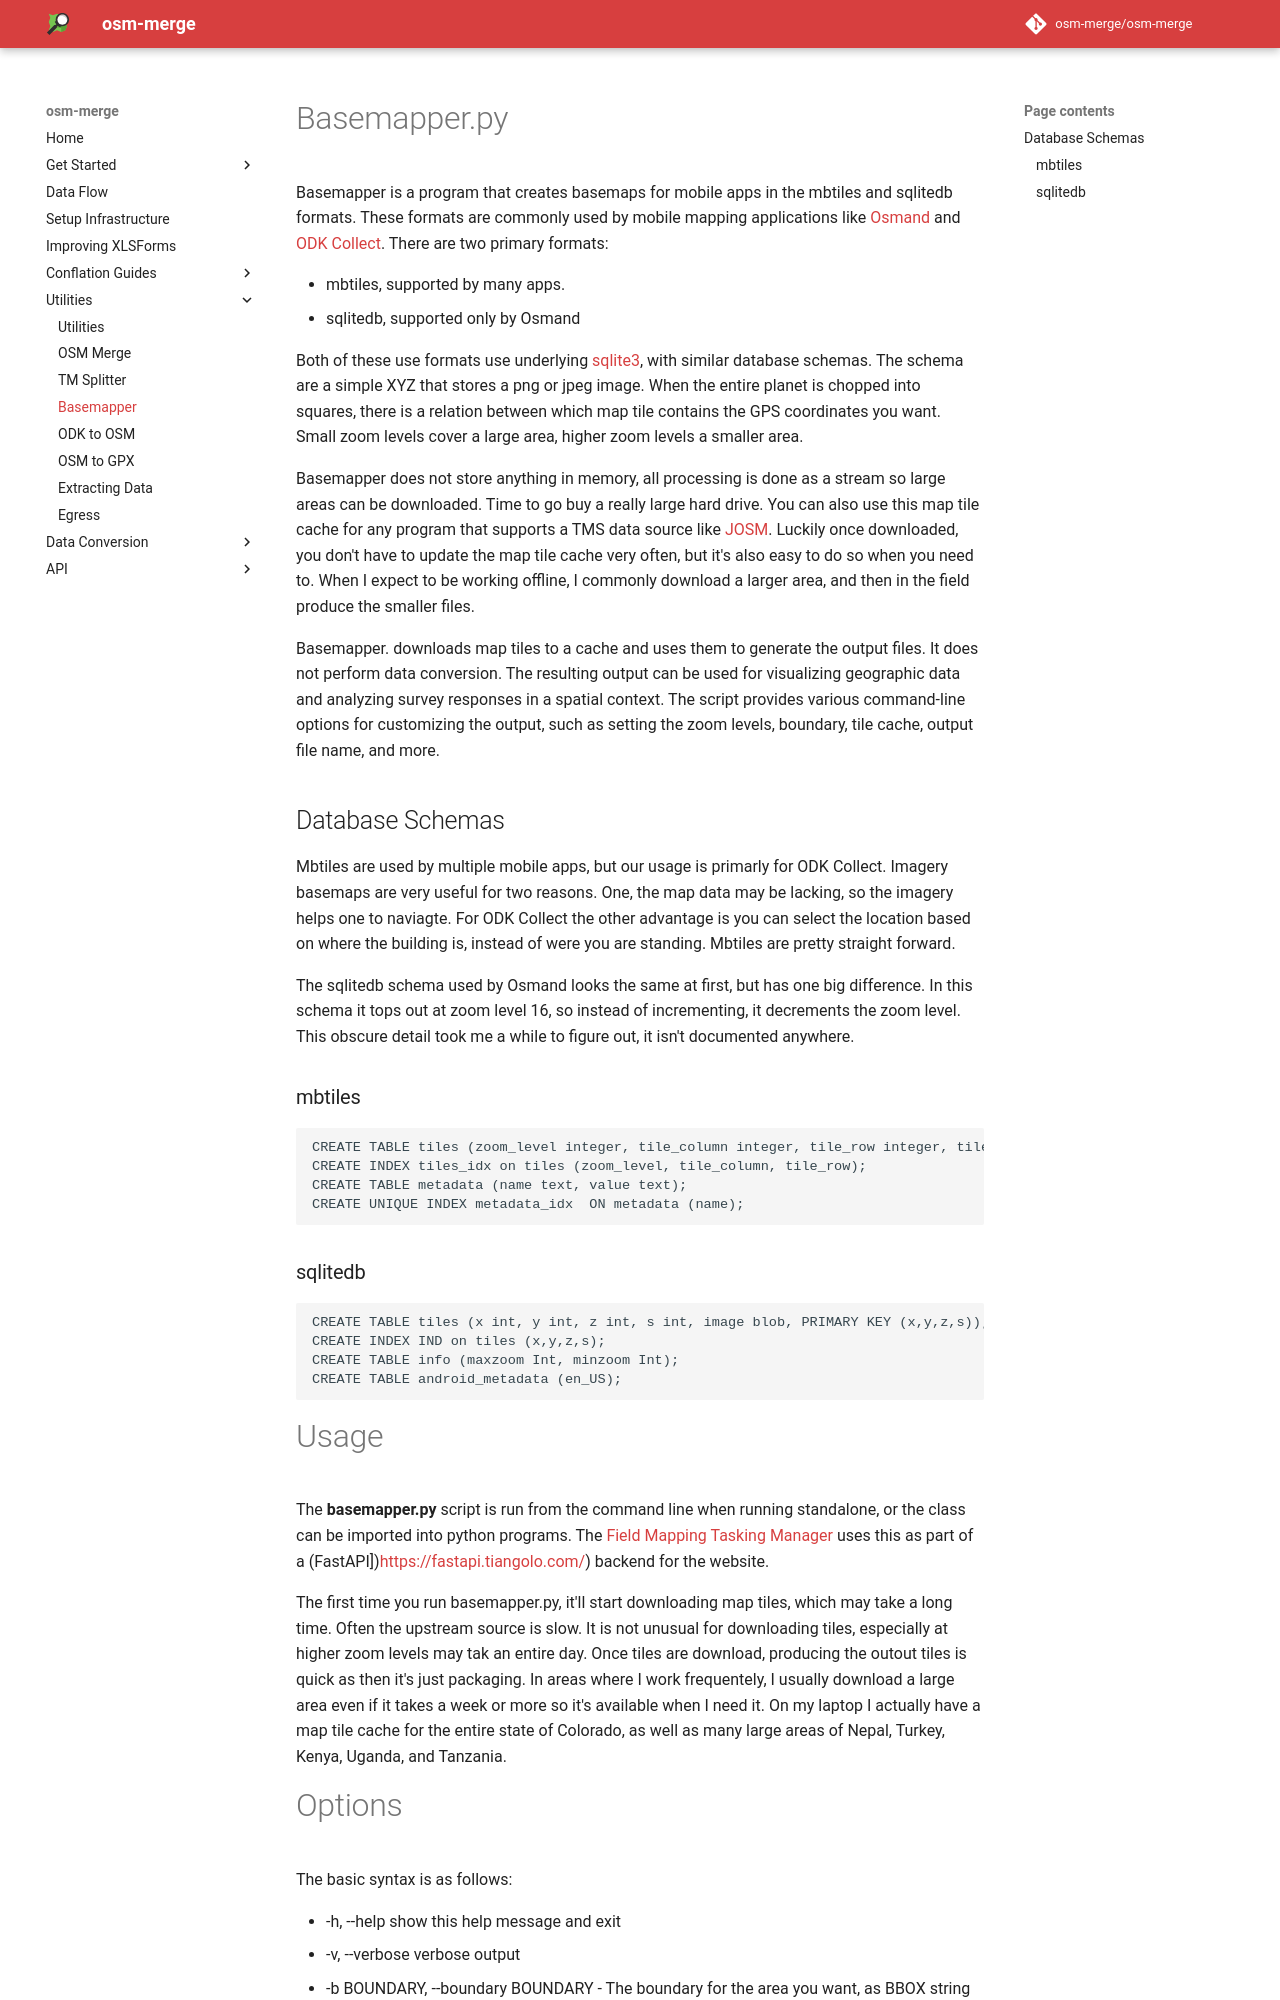

repository: osm-merge/osm-merge · page: basemapper/index.html · generator: mkdocs

# Basemapper.py

Basemapper is a program that creates basemaps for mobile apps in the
mbtiles and sqlitedb formats. These formats are commonly used by
mobile mapping applications like [Osmand](https://osmand.net/) and
[ODK Collect](https://docs.getodk.org/collect-intro/). There are two
primary formats:

- mbtiles, supported by many apps.
- sqlitedb, supported only by Osmand

Both of these use formats use underlying
[sqlite3](https://www.sqlite.org/index.html), with similar database
schemas. The schema are a simple XYZ that stores a png or jpeg
image. When the entire planet is chopped into squares, there is a
relation between which map tile contains the GPS coordinates you
want. Small zoom levels cover a large area, higher zoom levels a
smaller area.

Basemapper does not store anything in memory, all processing
is done as a stream so large areas can be downloaded. Time to go buy a
really large hard drive. You can also use this map tile cache for
any program that supports a TMS data source like
[JOSM](https://josm.openstreetmap.de/). Luckily once downloaded,
you don't have to update the map tile cache very often, but it's also
easy to do so when you need to. When I expect to be working offline, I
commonly download a larger area, and then in the field produce the
smaller files.

Basemapper. downloads map tiles to a cache and uses them to generate the
output files. It does not perform data conversion. The resulting
output can be used for visualizing geographic data and analyzing
survey responses in a spatial context. The script provides various
command-line options for customizing the output, such as setting the
zoom levels, boundary, tile cache, output file name, and more.

## Database Schemas

Mbtiles are used by multiple mobile apps, but our usage is primarly
for ODK Collect. Imagery basemaps are very useful for two
reasons. One, the map data may be lacking, so the imagery helps one to
naviagte. For ODK Collect the other advantage is you can select the
location based on where the building is, instead of were you are
standing. Mbtiles are pretty straight forward.

The sqlitedb schema used by Osmand looks the same at first, but has
one big difference. In this schema it tops out at zoom level 16, so
instead of incrementing, it decrements the zoom level. This obscure
detail took me a while to figure out, it isn't documented anywhere.

### mbtiles

    CREATE TABLE tiles (zoom_level integer, tile_column integer, tile_row integer, tile_data blob);
    CREATE INDEX tiles_idx on tiles (zoom_level, tile_column, tile_row);
    CREATE TABLE metadata (name text, value text);
    CREATE UNIQUE INDEX metadata_idx  ON metadata (name);

### sqlitedb

    CREATE TABLE tiles (x int, y int, z int, s int, image blob, PRIMARY KEY (x,y,z,s));
    CREATE INDEX IND on tiles (x,y,z,s);
    CREATE TABLE info (maxzoom Int, minzoom Int);
    CREATE TABLE android_metadata (en_US);
